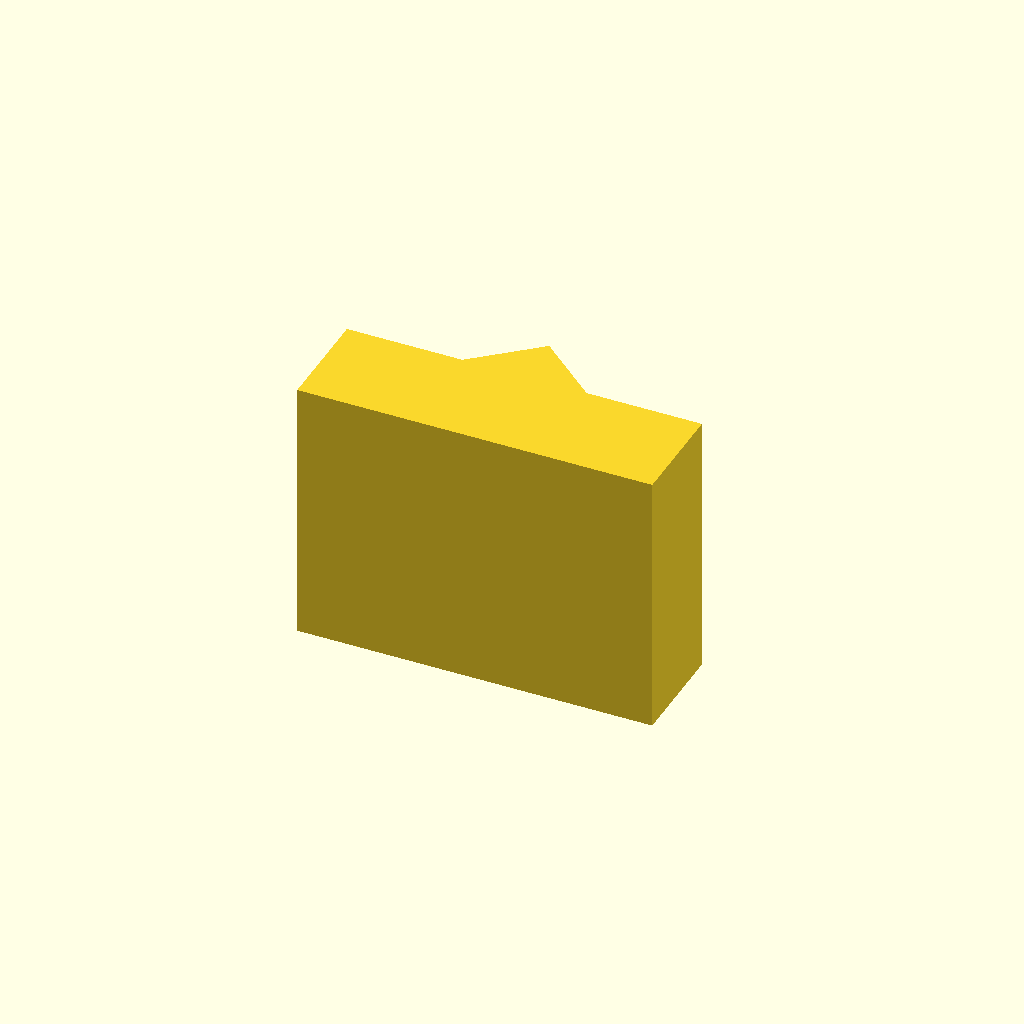
Cell 1: rendered with the file's own defaults.
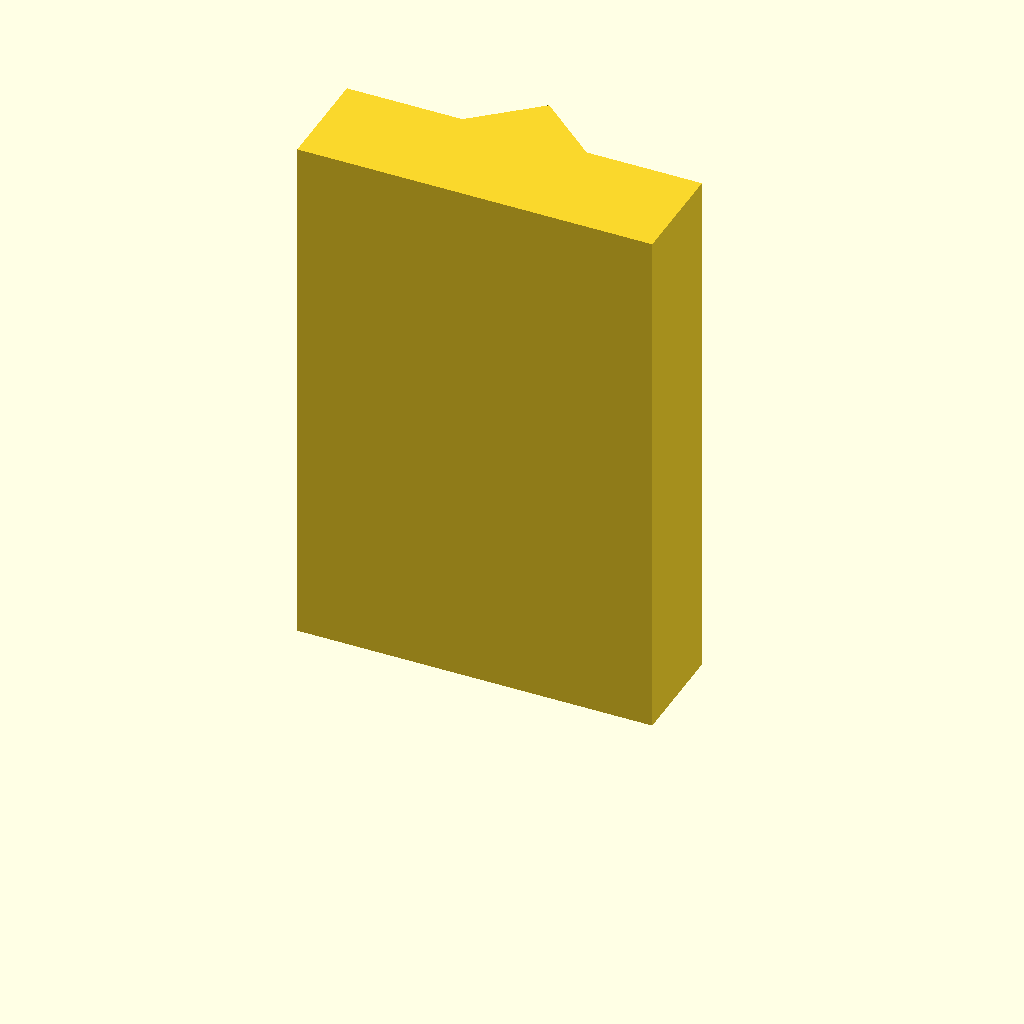
Cell 2: the same model with plate_t = 60.
All cells are drawn from one camera (rotation 55°, 0°, 25°, orthographic, colour scheme Cornfield), so only the parameter changes between them.
The OpenSCAD source (optional_data/data/sketch2/vguides/part_0057.scad):
$fn = 32;

// ----------------------------------------------------------------------
// V guide rail: vrib, 40 mm wide
// ----------------------------------------------------------------------

// --- parameters (mm) ---
rail_w = 40;              // rail width, X
base_t = 12;              // base plate thickness
v_depth = 6;              // V feature depth / height
v_half_w = 7;             // half width of the V at the base face
plate_t = 30;             // rail length, Z (the extrusion height)

profile = [[0, 0], [40, 0], [40, 12], [27, 12], [20, 18], [13, 12], [0, 12]];  // primary outline, 7 points, counter clockwise

// --- the one profile operation ---
linear_extrude(height = plate_t) polygon(points = profile);
Parameter table extracted from the source (name, type, default, range or options):
rail_w: number, default 40
base_t: number, default 12
v_depth: number, default 6
v_half_w: number, default 7
plate_t: number, default 30
